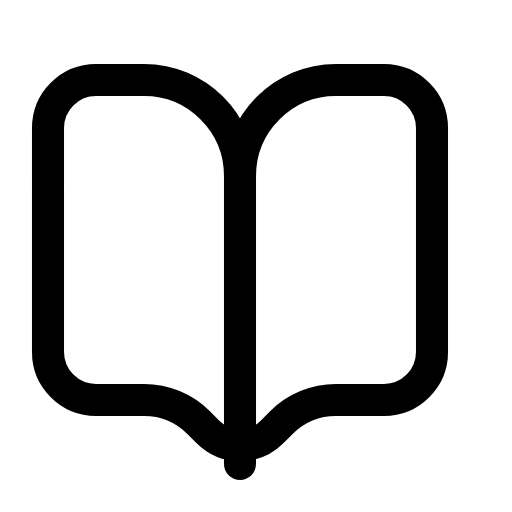
t = 0.00 s
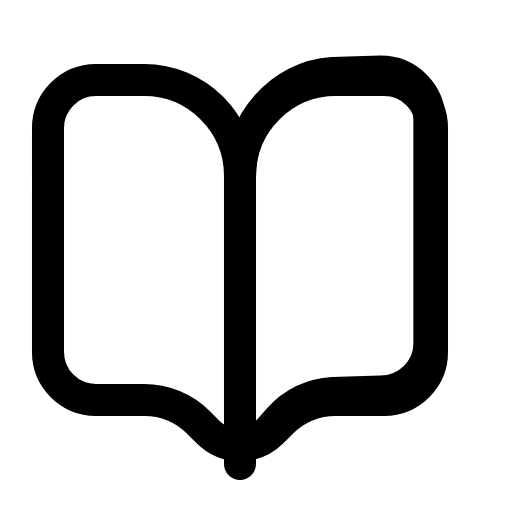
t = 0.53 s
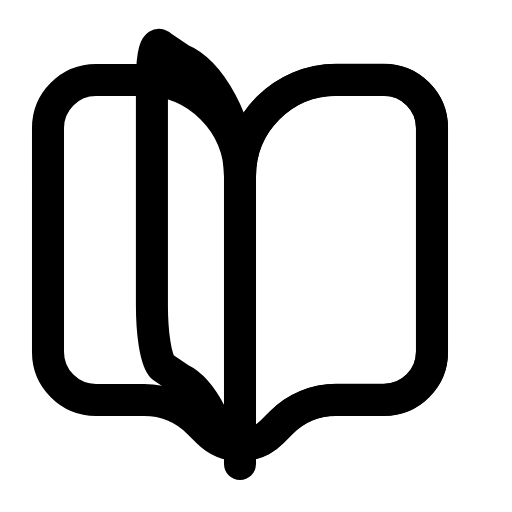
t = 1.07 s
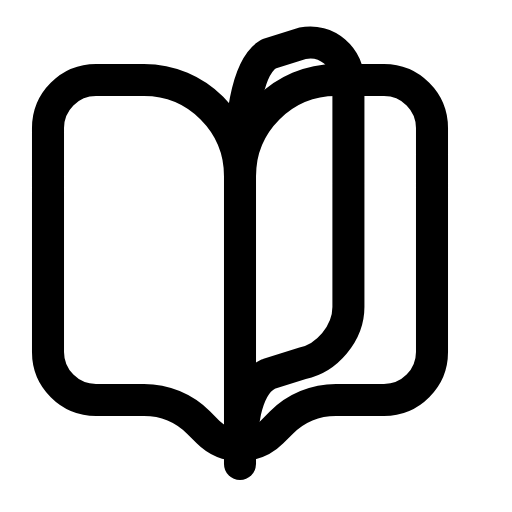
t = 1.60 s
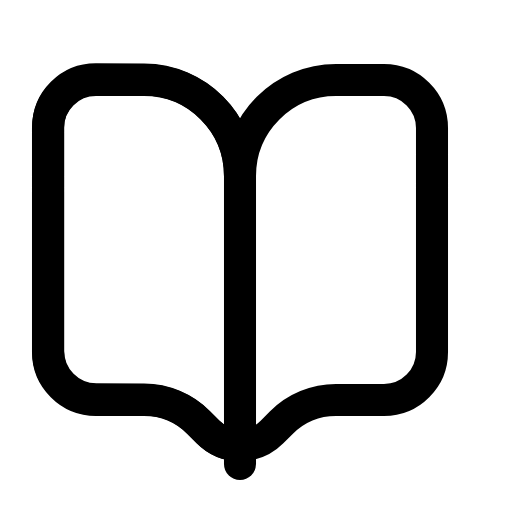
t = 2.13 s
t = 2.67 s: frame unchanged from t = 0.00 s, image omitted

The animated SVG that drew these frames (rendered in a browser with its animation timeline set to each time). Animation: 4 SMIL elements (animate=4); one cycle of 3.20 s, repeats indefinitely.

<svg xmlns="http://www.w3.org/2000/svg" viewBox="0 0 16 16" width="16" height="16" fill="none" stroke="currentColor" stroke-width="1.001" stroke-linecap="round" stroke-linejoin="round"><path d="M3 2.5L4.5 2.5C6.157 2.5 7.5 3.843 7.5 5.5C7.5 3.843 8.843 2.5 10.5 2.5L12 2.5C12.828 2.5 13.5 3.172 13.5 4L13.5 11C13.5 11.828 12.828 12.5 12 12.5L10.5 12.5C9.86 12.5 9.246 12.754 8.793 13.207L8.5 13.5C7.948 14.052 7.052 14.052 6.5 13.5L6.207 13.207C5.754 12.754 5.14 12.5 4.5 12.5L3 12.5C2.172 12.5 1.5 11.828 1.5 11L1.5 4C1.5 3.172 2.172 2.5 3 2.5L3 2.5Z"></path><path d="M7.5 5.5L7.5 14.5"></path><path d="M7.5 5.5C7.5 3.843 8.843 2.5 10.5 2.5L12 2.5C12.828 2.5 13.5 3.172 13.5 4L13.5 11C13.5 11.828 12.828 12.5 12 12.5L10.5 12.5C9.86 12.5 9.246 12.754 8.793 13.207L8.5 13.5C8.224 13.776 7.862 13.914 7.5 13.914" visibility="hidden"><animate attributeName="d" dur="3.2s" repeatCount="indefinite" keyTimes="0;0.094;0.122;0.151;0.18;0.208;0.237;0.266;0.294;0.323;0.352;0.38;0.409;0.437;1" values="M7.5 5.5C7.5 3.843 8.843 2.5 10.5 2.5L12 2.5C12.828 2.5 13.5 3.172 13.5 4L13.5 11C13.5 11.828 12.828 12.5 12 12.5L10.5 12.5C9.86 12.5 9.246 12.754 8.793 13.207L8.5 13.5C8.224 13.776 7.862 13.914 7.5 13.914;M7.5 5.5C7.5 3.843 8.843 2.5 10.5 2.5L12 2.5C12.828 2.5 13.5 3.172 13.5 4L13.5 11C13.5 11.828 12.828 12.5 12 12.5L10.5 12.5C9.86 12.5 9.246 12.754 8.793 13.207L8.5 13.5C8.224 13.776 7.862 13.914 7.5 13.914;M7.5 5.5C7.5 3.843 8.841 2.48 10.497 2.463L11.997 2.457C12.826 2.456 13.498 3.13 13.498 3.958L13.498 10.958C13.498 11.786 12.826 12.456 11.997 12.457L10.497 12.463C9.857 12.468 9.244 12.729 8.791 13.187L8.498 13.484C8.223 13.764 7.861 13.908 7.5 13.914;M7.5 5.5C7.5 3.843 8.816 2.424 10.46 2.362L11.963 2.336C12.796 2.335 13.473 3.012 13.473 3.84L13.473 10.84C13.473 11.668 12.796 12.335 11.963 12.336L10.46 12.362C9.823 12.381 9.214 12.659 8.766 13.133L8.478 13.441C8.207 13.732 7.853 13.891 7.5 13.914;M7.5 5.5C7.5 3.843 8.722 2.342 10.319 2.209L11.826 2.149C12.676 2.142 13.371 2.821 13.371 3.649L13.371 10.649C13.371 11.477 12.676 12.142 11.826 12.149L10.319 12.209C9.692 12.252 9.102 12.557 8.675 13.054L8.403 13.378C8.15 13.686 7.822 13.867 7.5 13.914;M7.5 5.5C7.5 3.843 8.513 2.25 9.982 2.023L11.476 1.903C12.35 1.875 13.076 2.544 13.076 3.372L13.076 10.372C13.076 11.2 12.35 11.875 11.476 11.903L9.982 12.023C9.389 12.099 8.849 12.44 8.472 12.965L8.237 13.309C8.024 13.634 7.755 13.841 7.5 13.914;M7.5 5.5C7.5 3.843 8.16 2.169 9.355 1.832L10.745 1.617C11.613 1.541 12.36 2.175 12.36 3.003L12.36 10.003C12.36 10.831 11.613 11.541 10.745 11.617L9.355 11.832C8.847 11.951 8.414 12.332 8.13 12.887L7.963 13.249C7.819 13.592 7.648 13.82 7.5 13.914;M7.5 5.5C7.5 3.843 7.68 2.123 8.387 1.688L9.457 1.352C10.206 1.2 10.888 1.769 10.888 2.597L10.888 9.597C10.888 10.425 10.206 11.2 9.457 11.352L8.387 11.688C8.052 11.85 7.803 12.267 7.667 12.844L7.6 13.218C7.552 13.571 7.513 13.812 7.5 13.914;M7.5 5.5C7.5 3.843 7.149 2.133 7.166 1.655L7.623 1.225C8.053 .999 8.492 1.495 8.492 2.323L8.492 9.323C8.492 10.151 8.053 10.999 7.623 11.225L7.166 11.655C7.099 11.841 7.106 12.272 7.156 12.854L7.208 13.229C7.271 13.581 7.374 13.818 7.5 13.914;M7.5 5.5C7.5 3.843 6.678 2.199 5.962 1.77L5.628 1.341C5.579 1.092 5.613 1.558 5.613 2.386L5.613 9.386C5.613 10.214 5.579 11.092 5.628 11.341L5.962 11.77C6.197 11.942 6.472 12.354 6.705 12.918L6.868 13.28C7.032 13.62 7.259 13.838 7.5 13.914;M7.5 5.5C7.5 3.843 6.358 2.3 5.08 1.998L4.067 1.676C3.573 1.48 3.208 1.984 3.208 2.812L3.208 9.812C3.208 10.64 3.573 11.48 4.067 11.676L5.08 11.998C5.555 12.121 6.033 12.486 6.399 13.015L6.641 13.355C6.874 13.673 7.184 13.864 7.5 13.914;M7.5 5.5C7.5 3.843 6.203 2.401 4.636 2.247L3.252 2.079C2.505 1.974 1.908 2.556 1.908 3.384L1.908 10.384C1.908 11.212 2.505 11.974 3.252 12.079L4.636 12.247C5.237 12.311 5.819 12.621 6.251 13.112L6.533 13.428C6.798 13.725 7.148 13.89 7.5 13.914;M7.5 5.5C7.5 3.843 6.16 2.473 4.51 2.432L3.018 2.386C2.196 2.357 1.529 3.004 1.529 3.832L1.529 10.832C1.529 11.66 2.196 12.357 3.018 12.386L4.51 12.432C5.147 12.449 5.759 12.718 6.21 13.181L6.502 13.481C6.778 13.762 7.139 13.907 7.5 13.914;M7.5 5.5C7.5 3.843 6.157 2.5 4.5 2.5L3 2.5C2.172 2.5 1.5 3.172 1.5 4L1.5 11C1.5 11.828 2.172 12.5 3 12.5L4.5 12.5C5.14 12.5 5.754 12.754 6.207 13.207L6.5 13.5C6.776 13.776 7.138 13.914 7.5 13.914;M7.5 5.5C7.5 3.843 6.157 2.5 4.5 2.5L3 2.5C2.172 2.5 1.5 3.172 1.5 4L1.5 11C1.5 11.828 2.172 12.5 3 12.5L4.5 12.5C5.14 12.5 5.754 12.754 6.207 13.207L6.5 13.5C6.776 13.776 7.138 13.914 7.5 13.914"/><animate attributeName="visibility" calcMode="discrete" dur="3.2s" repeatCount="indefinite" keyTimes="0;0.094;0.437" values="hidden;visible;hidden"/></path><path d="M7.5 5.5C7.5 3.843 8.843 2.5 10.5 2.5L12 2.5C12.828 2.5 13.5 3.172 13.5 4L13.5 11C13.5 11.828 12.828 12.5 12 12.5L10.5 12.5C9.86 12.5 9.246 12.754 8.793 13.207L8.5 13.5C8.224 13.776 7.862 13.914 7.5 13.914" visibility="hidden"><animate attributeName="d" dur="3.2s" repeatCount="indefinite" keyTimes="0;0.328;0.357;0.385;0.414;0.443;0.471;0.5;0.529;0.557;0.586;0.615;0.643;0.672;1" values="M7.5 5.5C7.5 3.843 8.843 2.5 10.5 2.5L12 2.5C12.828 2.5 13.5 3.172 13.5 4L13.5 11C13.5 11.828 12.828 12.5 12 12.5L10.5 12.5C9.86 12.5 9.246 12.754 8.793 13.207L8.5 13.5C8.224 13.776 7.862 13.914 7.5 13.914;M7.5 5.5C7.5 3.843 8.843 2.5 10.5 2.5L12 2.5C12.828 2.5 13.5 3.172 13.5 4L13.5 11C13.5 11.828 12.828 12.5 12 12.5L10.5 12.5C9.86 12.5 9.246 12.754 8.793 13.207L8.5 13.5C8.224 13.776 7.862 13.914 7.5 13.914;M7.5 5.5C7.5 3.843 8.841 2.48 10.497 2.463L11.997 2.457C12.826 2.456 13.498 3.13 13.498 3.958L13.498 10.958C13.498 11.786 12.826 12.456 11.997 12.457L10.497 12.463C9.857 12.468 9.244 12.729 8.791 13.187L8.498 13.484C8.223 13.764 7.861 13.908 7.5 13.914;M7.5 5.5C7.5 3.843 8.816 2.424 10.46 2.362L11.963 2.336C12.796 2.335 13.473 3.012 13.473 3.84L13.473 10.84C13.473 11.668 12.796 12.335 11.963 12.336L10.46 12.362C9.823 12.381 9.214 12.659 8.766 13.133L8.478 13.441C8.207 13.732 7.853 13.891 7.5 13.914;M7.5 5.5C7.5 3.843 8.722 2.342 10.319 2.209L11.826 2.149C12.676 2.142 13.371 2.821 13.371 3.649L13.371 10.649C13.371 11.477 12.676 12.142 11.826 12.149L10.319 12.209C9.692 12.252 9.102 12.557 8.675 13.054L8.403 13.378C8.15 13.686 7.822 13.867 7.5 13.914;M7.5 5.5C7.5 3.843 8.513 2.25 9.982 2.023L11.476 1.903C12.35 1.875 13.076 2.544 13.076 3.372L13.076 10.372C13.076 11.2 12.35 11.875 11.476 11.903L9.982 12.023C9.389 12.099 8.849 12.44 8.472 12.965L8.237 13.309C8.024 13.634 7.755 13.841 7.5 13.914;M7.5 5.5C7.5 3.843 8.16 2.169 9.355 1.832L10.745 1.617C11.613 1.541 12.36 2.175 12.36 3.003L12.36 10.003C12.36 10.831 11.613 11.541 10.745 11.617L9.355 11.832C8.847 11.951 8.414 12.332 8.13 12.887L7.963 13.249C7.819 13.592 7.648 13.82 7.5 13.914;M7.5 5.5C7.5 3.843 7.68 2.123 8.387 1.688L9.457 1.352C10.206 1.2 10.888 1.769 10.888 2.597L10.888 9.597C10.888 10.425 10.206 11.2 9.457 11.352L8.387 11.688C8.052 11.85 7.803 12.267 7.667 12.844L7.6 13.218C7.552 13.571 7.513 13.812 7.5 13.914;M7.5 5.5C7.5 3.843 7.149 2.133 7.166 1.655L7.623 1.225C8.053 .999 8.492 1.495 8.492 2.323L8.492 9.323C8.492 10.151 8.053 10.999 7.623 11.225L7.166 11.655C7.099 11.841 7.106 12.272 7.156 12.854L7.208 13.229C7.271 13.581 7.374 13.818 7.5 13.914;M7.5 5.5C7.5 3.843 6.678 2.199 5.962 1.77L5.628 1.341C5.579 1.092 5.613 1.558 5.613 2.386L5.613 9.386C5.613 10.214 5.579 11.092 5.628 11.341L5.962 11.77C6.197 11.942 6.472 12.354 6.705 12.918L6.868 13.28C7.032 13.62 7.259 13.838 7.5 13.914;M7.5 5.5C7.5 3.843 6.358 2.3 5.08 1.998L4.067 1.676C3.573 1.48 3.208 1.984 3.208 2.812L3.208 9.812C3.208 10.64 3.573 11.48 4.067 11.676L5.08 11.998C5.555 12.121 6.033 12.486 6.399 13.015L6.641 13.355C6.874 13.673 7.184 13.864 7.5 13.914;M7.5 5.5C7.5 3.843 6.203 2.401 4.636 2.247L3.252 2.079C2.505 1.974 1.908 2.556 1.908 3.384L1.908 10.384C1.908 11.212 2.505 11.974 3.252 12.079L4.636 12.247C5.237 12.311 5.819 12.621 6.251 13.112L6.533 13.428C6.798 13.725 7.148 13.89 7.5 13.914;M7.5 5.5C7.5 3.843 6.16 2.473 4.51 2.432L3.018 2.386C2.196 2.357 1.529 3.004 1.529 3.832L1.529 10.832C1.529 11.66 2.196 12.357 3.018 12.386L4.51 12.432C5.147 12.449 5.759 12.718 6.21 13.181L6.502 13.481C6.778 13.762 7.139 13.907 7.5 13.914;M7.5 5.5C7.5 3.843 6.157 2.5 4.5 2.5L3 2.5C2.172 2.5 1.5 3.172 1.5 4L1.5 11C1.5 11.828 2.172 12.5 3 12.5L4.5 12.5C5.14 12.5 5.754 12.754 6.207 13.207L6.5 13.5C6.776 13.776 7.138 13.914 7.5 13.914;M7.5 5.5C7.5 3.843 6.157 2.5 4.5 2.5L3 2.5C2.172 2.5 1.5 3.172 1.5 4L1.5 11C1.5 11.828 2.172 12.5 3 12.5L4.5 12.5C5.14 12.5 5.754 12.754 6.207 13.207L6.5 13.5C6.776 13.776 7.138 13.914 7.5 13.914"/><animate attributeName="visibility" calcMode="discrete" dur="3.2s" repeatCount="indefinite" keyTimes="0;0.328;0.672" values="hidden;visible;hidden"/></path></svg>
